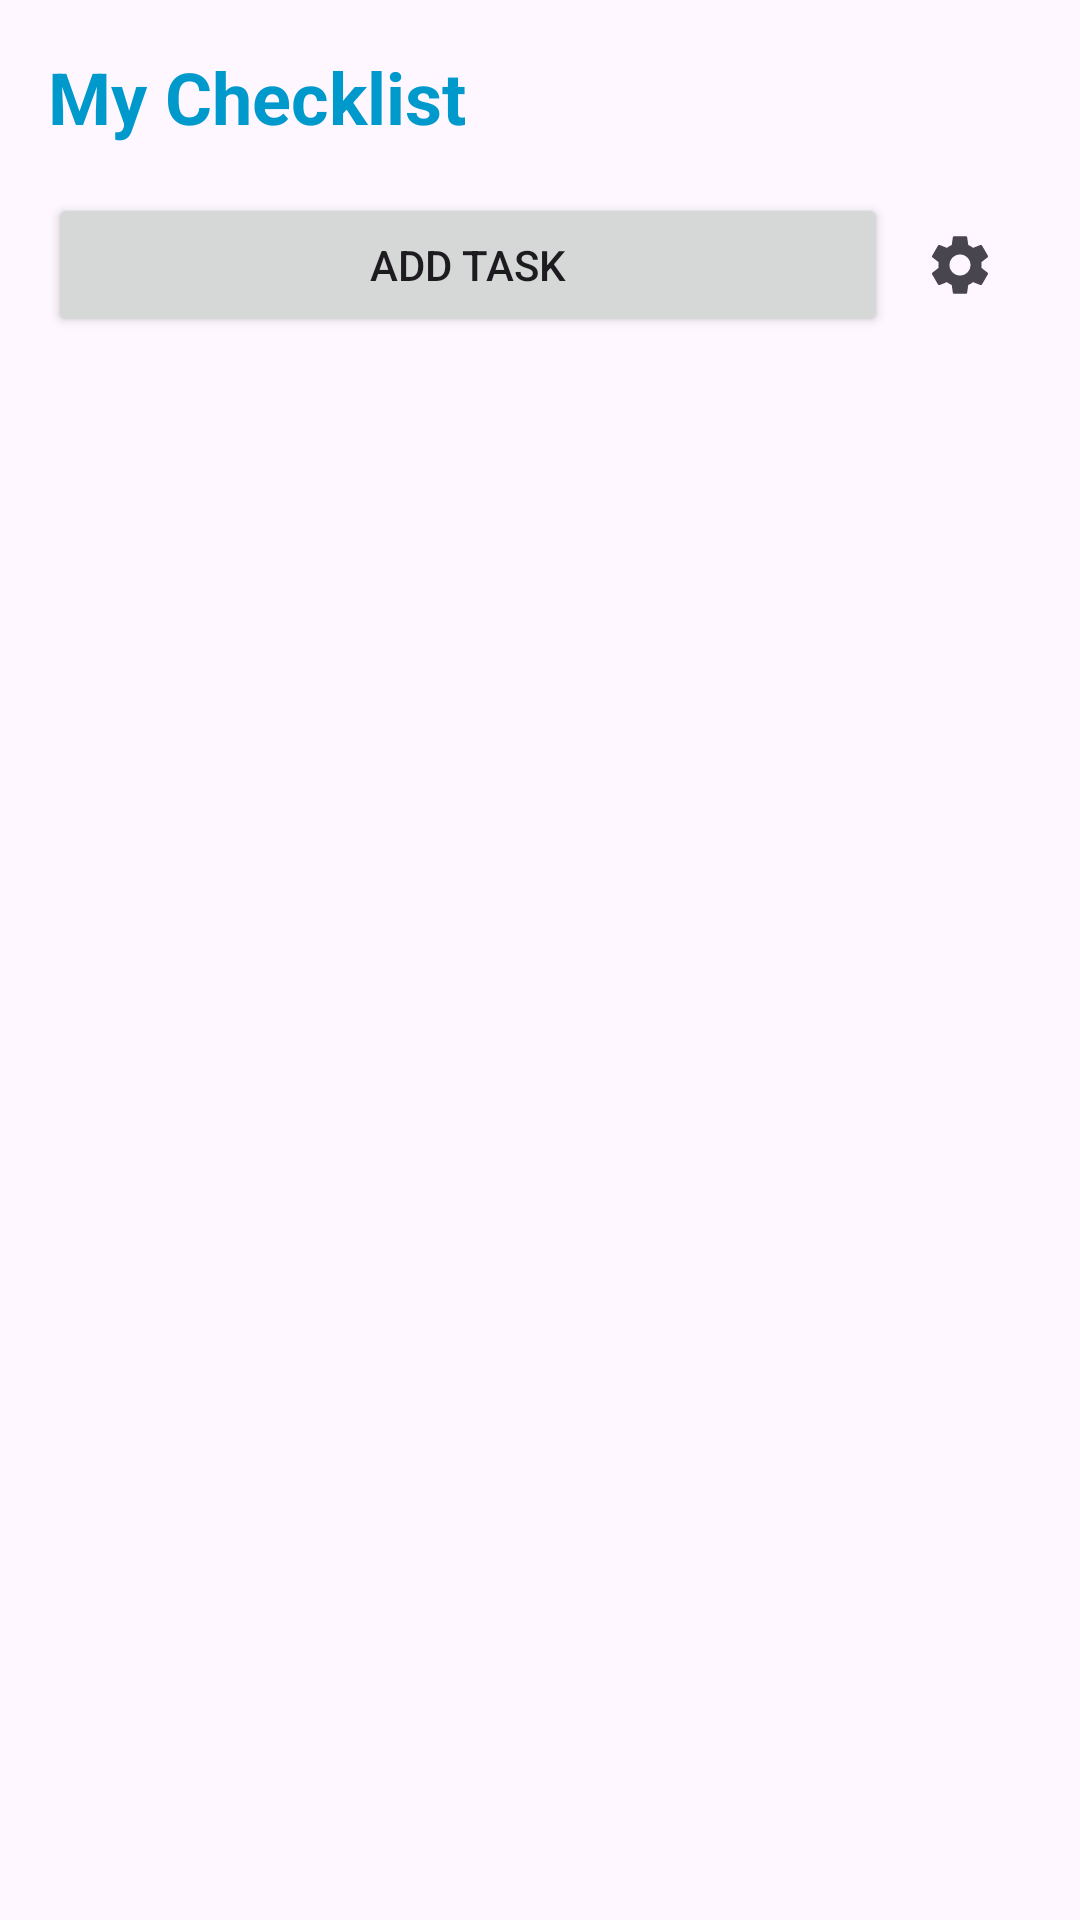

Layout XML and referenced resources for this Android screen:
<!-- AndroidManifest.xml: application theme Theme.MyApplication -->
<!-- res/layout/activity_main.xml -->
<?xml version="1.0" encoding="utf-8"?>
<LinearLayout xmlns:android="http://schemas.android.com/apk/res/android"
    xmlns:tools="http://schemas.android.com/tools"
    android:layout_width="match_parent"
    android:layout_height="match_parent"
    android:orientation="vertical"
    android:padding="16dp"
    android:background="?android:attr/windowBackground"
    tools:context="com.example.myapplication.MainActivity">

    <TextView
        android:id="@+id/txtAppTitle"
        android:layout_width="wrap_content"
        android:layout_height="wrap_content"
        android:text="@string/app_name"
        android:textSize="24sp"
        android:textStyle="bold"
        android:layout_marginBottom="16dp"
        android:textColor="@android:color/holo_blue_dark" />

    <LinearLayout
        android:id="@+id/layoutHeader"
        android:layout_width="match_parent"
        android:layout_height="wrap_content"
        android:orientation="horizontal"
        android:layout_marginBottom="10dp">

        <Button
            android:id="@+id/btnAdd"
            android:layout_width="0dp"
            android:layout_height="wrap_content"
            android:layout_weight="1"
            android:text="@string/add_task" />

        <ImageButton
            android:id="@+id/btnSettings"
            android:layout_width="48dp"
            android:layout_height="48dp"
            android:background="?attr/selectableItemBackgroundBorderless"
            android:src="@drawable/ic_settings"
            android:contentDescription="@string/settings" />
    </LinearLayout>

    <LinearLayout
        android:id="@+id/layoutBulkActions"
        android:layout_width="match_parent"
        android:layout_height="wrap_content"
        android:orientation="horizontal"
        android:layout_marginBottom="10dp"
        android:padding="4dp"
        android:background="@drawable/bulk_action_bg"
        android:visibility="gone">

        <TextView
            android:id="@+id/txtSelectionCount"
            android:layout_width="0dp"
            android:layout_height="wrap_content"
            android:layout_weight="1"
            android:text="0 selected"
            android:textSize="16sp"
            android:textStyle="bold"
            android:layout_marginStart="8dp"
            android:layout_gravity="center_vertical"/>

        <ImageButton
            android:id="@+id/btnBulkUndone"
            android:layout_width="40dp"
            android:layout_height="40dp"
            android:background="?attr/selectableItemBackgroundBorderless"
            android:src="@drawable/ic_undone_custom"
            android:contentDescription="Mark Undone"
            android:padding="8dp"
            android:scaleType="fitCenter"
            android:tint="@android:color/holo_blue_dark"
            android:visibility="gone"
            android:layout_marginEnd="4dp"/>

        <ImageButton
            android:id="@+id/btnBulkDone"
            android:layout_width="40dp"
            android:layout_height="40dp"
            android:background="?attr/selectableItemBackgroundBorderless"
            android:src="@drawable/ic_check_custom"
            android:contentDescription="Mark Done"
            android:padding="8dp"
            android:scaleType="fitCenter"
            android:tint="@android:color/holo_green_dark"
            android:layout_marginEnd="4dp"/>

        <ImageButton
            android:id="@+id/btnBulkDelete"
            android:layout_width="40dp"
            android:layout_height="40dp"
            android:background="?attr/selectableItemBackgroundBorderless"
            android:src="@drawable/ic_delete_custom"
            android:contentDescription="Delete"
            android:padding="8dp"
            android:scaleType="fitCenter"
            android:tint="@android:color/holo_red_dark"
            android:layout_marginEnd="4dp"/>

        <ImageButton
            android:id="@+id/btnBulkCancel"
            android:layout_width="40dp"
            android:layout_height="40dp"
            android:background="?attr/selectableItemBackgroundBorderless"
            android:src="@android:drawable/ic_menu_close_clear_cancel"
            android:padding="8dp"
            android:scaleType="fitCenter"
            android:contentDescription="Cancel"/>
    </LinearLayout>

    <ListView
        android:id="@+id/listView"
        android:layout_width="match_parent"
        android:layout_height="0dp"
        android:layout_weight="1"
        android:dividerHeight="1dp" />

    <TextView
        android:id="@+id/txtFinishedHeader"
        android:layout_width="wrap_content"
        android:layout_height="wrap_content"
        android:text="Finished Tasks"
        android:textSize="18sp"
        android:textStyle="bold"
        android:layout_marginTop="16dp"
        android:layout_marginBottom="8dp"
        android:visibility="gone" />

    <ListView
        android:id="@+id/listViewFinished"
        android:layout_width="match_parent"
        android:layout_height="0dp"
        android:layout_weight="1"
        android:dividerHeight="1dp"
        android:visibility="gone" />

</LinearLayout>
<!-- resources referenced by this layout -->
<resources>
  <!-- drawable bulk_action_bg (drawable) -->
  <?xml version="1.0" encoding="utf-8"?>
  <shape xmlns:android="http://schemas.android.com/apk/res/android">
      <solid android:color="#F0F0F0" />
      <corners android:radius="8dp" />
      <stroke android:width="1dp" android:color="#DDDDDD" />
  </shape>
  <!-- drawable ic_delete_custom (drawable) -->
  <vector xmlns:android="http://schemas.android.com/apk/res/android"
      android:width="24dp"
      android:height="24dp"
      android:viewportWidth="24"
      android:viewportHeight="24">
      <path
          android:fillColor="#FFFFFF"
          android:pathData="M16,9v10H8V9h8m-1.5,-6h-5l-1,1H5v2h14V4h-3.5l-1,-1zM18,7H6v12c0,1.1 0.9,2 2,2h8c1.1,0 2,-0.9 2,-2V7z"/>
  </vector>
  <!-- drawable ic_settings (drawable) -->
  <vector xmlns:android="http://schemas.android.com/apk/res/android"
      android:width="24dp"
      android:height="24dp"
      android:viewportWidth="24"
      android:viewportHeight="24"
      android:tint="?attr/colorControlNormal">
      <path
          android:fillColor="@android:color/white"
          android:pathData="M19.14,12.94c0.04,-0.3 0.06,-0.61 0.06,-0.94c0,-0.32 -0.02,-0.64 -0.07,-0.94l2.03,-1.58c0.18,-0.14 0.23,-0.41 0.12,-0.61l-1.92,-3.32c-0.12,-0.22 -0.37,-0.29 -0.59,-0.22l-2.39,0.96c-0.5,-0.38 -1.03,-0.7 -1.62,-0.94L14.4,2.81c-0.04,-0.24 -0.24,-0.41 -0.48,-0.41h-3.84c-0.24,0 -0.43,0.17 -0.47,0.41L9.25,5.35C8.66,5.59 8.13,5.91 7.63,6.29L5.24,5.33c-0.22,-0.08 -0.47,0 -0.59,0.22L2.74,8.87C2.62,9.08 2.66,9.34 2.84,9.48l2.03,1.58C4.82,11.36 4.8,11.67 4.8,12c0,0.33 0.02,0.64 0.07,0.94l-2.03,1.58c-0.18,0.14 -0.23,0.41 -0.12,0.61l1.92,3.32c0.12,0.22 0.37,0.29 0.59,0.22l2.39,-0.96c0.5,0.38 1.03,0.7 1.62,0.94l0.36,2.54c0.05,0.24 0.24,0.41 0.48,0.41h3.84c0.24,0 0.44,-0.17 0.47,-0.41l0.36,-2.54c0.59,-0.24 1.13,-0.56 1.62,-0.94l2.39,0.96c0.22,0.08 0.47,0 0.59,-0.22l1.92,-3.32c0.12,-0.22 0.07,-0.47 -0.12,-0.61L19.14,12.94zM12,15.5c-1.93,0 -3.5,-1.57 -3.5,-3.5s1.57,-3.5 3.5,-3.5s3.5,1.57 3.5,3.5S13.93,15.5 12,15.5z"/>
  </vector>
  <!-- drawable ic_undone_custom (drawable) -->
  <vector xmlns:android="http://schemas.android.com/apk/res/android"
      android:width="24dp"
      android:height="24dp"
      android:viewportWidth="24"
      android:viewportHeight="24">
      <path
          android:fillColor="#FFFFFF"
          android:pathData="M12.5,8c-2.65,0-5.05,1-6.9,2.6L2,7v9h9l-3.62-3.62c1.39-1.16,3.16-1.88,5.12-1.88,3.54,0,6.55,2.31,7.6,5.5l2.37-0.78C21.08,11.03,17.15,8,12.5,8z"/>
  </vector>
  <string name="add_task">Add Task</string>
  <string name="app_name">My Checklist</string>
  <string name="settings">Settings</string>
  <style name="Theme.MyApplication" parent="Base.Theme.MyApplication" />
  <style name="Base.Theme.MyApplication" parent="Theme.Material3.DayNight.NoActionBar">
          <item name="colorPrimary">@color/blue_primary</item>
          <item name="android:statusBarColor">?attr/colorPrimaryVariant</item>
          <item name="android:windowBackground">?android:attr/colorBackground</item>
      </style>
</resources>
